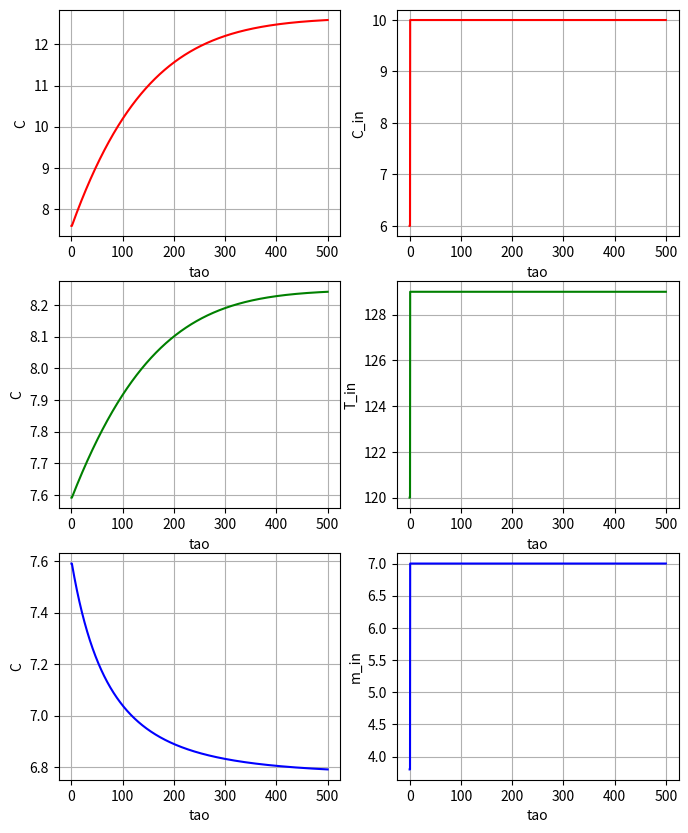

Here is the Python script that generated this plot:
import matplotlib.pyplot as plt


Tr, r, kt, F, ct = 90, 2.26 * 1e+6, 5000, 10, 4187

delta_t = 0.1               # с
t0, t1 = 0, 500             # с

sigma = 0.12                # кг
S = 0.75                    # м^2
P0, P1 = 7900, 7600         # кг/м^2

delta_Cent = 4              # %
delta_Ment = 3.2            # кг/м^2
delta_Tp = 9                # °C

c0, m0, T0 = 6, 3.8, 120


def get_C(c_in, m_in, t_in):
    return m_in * c_in / (kt * F * (t_in - Tr) / (ct * Tr - r) + m_in)

def M(m):
    return S * ((m / sigma) ** 2 + P1 - P0)

def m_out(M):
    return sigma * ((P0 + M / S - P1) ** 0.5)

def dCdt(c_in, c_out, dM, M, m_in):
    return (m_in * c_in - m_out(M) * c_out - c_out * dM) / M

def dMdt(M, m_in, T):
    return (r * m_in - r * m_out(M) - kt * F * (T - Tr) - (m_in - m_out(M)) * ct * Tr) / (r - ct * Tr)

def main_count(M0, C0, c_in, m_in, t_in, param):
    tao_i = t0

    C, tao, in_p = [C0], [t0], []

    if param == "C":
        in_p.append(c_in)
    elif param == "T":
        in_p.append(t_in)
    elif param == "m":
        in_p.append(m_in)

    while tao_i < t1:
        d_M = dMdt(M0, m_in, t_in)
        M1 = M0 + d_M * delta_t
        C1 = C0 + dCdt(c_in, C0, d_M, M0, m_in) * delta_t

        C.append(C1)
        tao.append(tao_i)

        if len(C) == 10:
            if param == "C":
                c_in += delta_Cent
            elif param == "T":
                t_in += delta_Tp
            elif param == "m":
                m_in += delta_Ment

        if param == "C":
            in_p.append(c_in)
        elif param == "T":
            in_p.append(t_in)
        elif param == "m":
            in_p.append(m_in)

        M0 = M1
        C0 = C1

        tao_i += delta_t

    return C, in_p, tao


if __name__ == "__main__":
    M0 = M(m0 - m0 * c0 / 100)
    C0 = get_C(c0, m0, T0)

    C1, C_input, tao1 = main_count(M0, C0, c0, m0, T0, "C")
    C2, T_input, tao2 = main_count(M0, C0, c0, m0, T0, "T")
    C3, m_input, tao3 = main_count(M0, C0, c0, m0, T0, "m")

    fig, ax = plt.subplots(3, ncols=2, figsize=(8, 10))

    ax[0][0].plot(tao1, C1, color="r")
    ax[0][0].set_xlabel("tao")
    ax[0][0].set_ylabel("C")
    ax[0][0].grid()

    ax[1][0].plot(tao2, C2, color="g")
    ax[1][0].set_xlabel("tao")
    ax[1][0].set_ylabel("C")
    ax[1][0].grid()

    ax[2][0].plot(tao3, C3, color="b")
    ax[2][0].set_xlabel("tao")
    ax[2][0].set_ylabel("C")
    ax[2][0].grid()

    ax[0][1].plot(tao1, C_input, color="r")
    ax[0][1].set_xlabel("tao")
    ax[0][1].set_ylabel("C_in")
    ax[0][1].grid()

    ax[1][1].plot(tao2, T_input, color="g")
    ax[1][1].set_xlabel("tao")
    ax[1][1].set_ylabel("T_in")
    ax[1][1].grid()

    ax[2][1].plot(tao3, m_input, color="b")
    ax[2][1].set_xlabel("tao")
    ax[2][1].set_ylabel("m_in")
    ax[2][1].grid()

    plt.show()